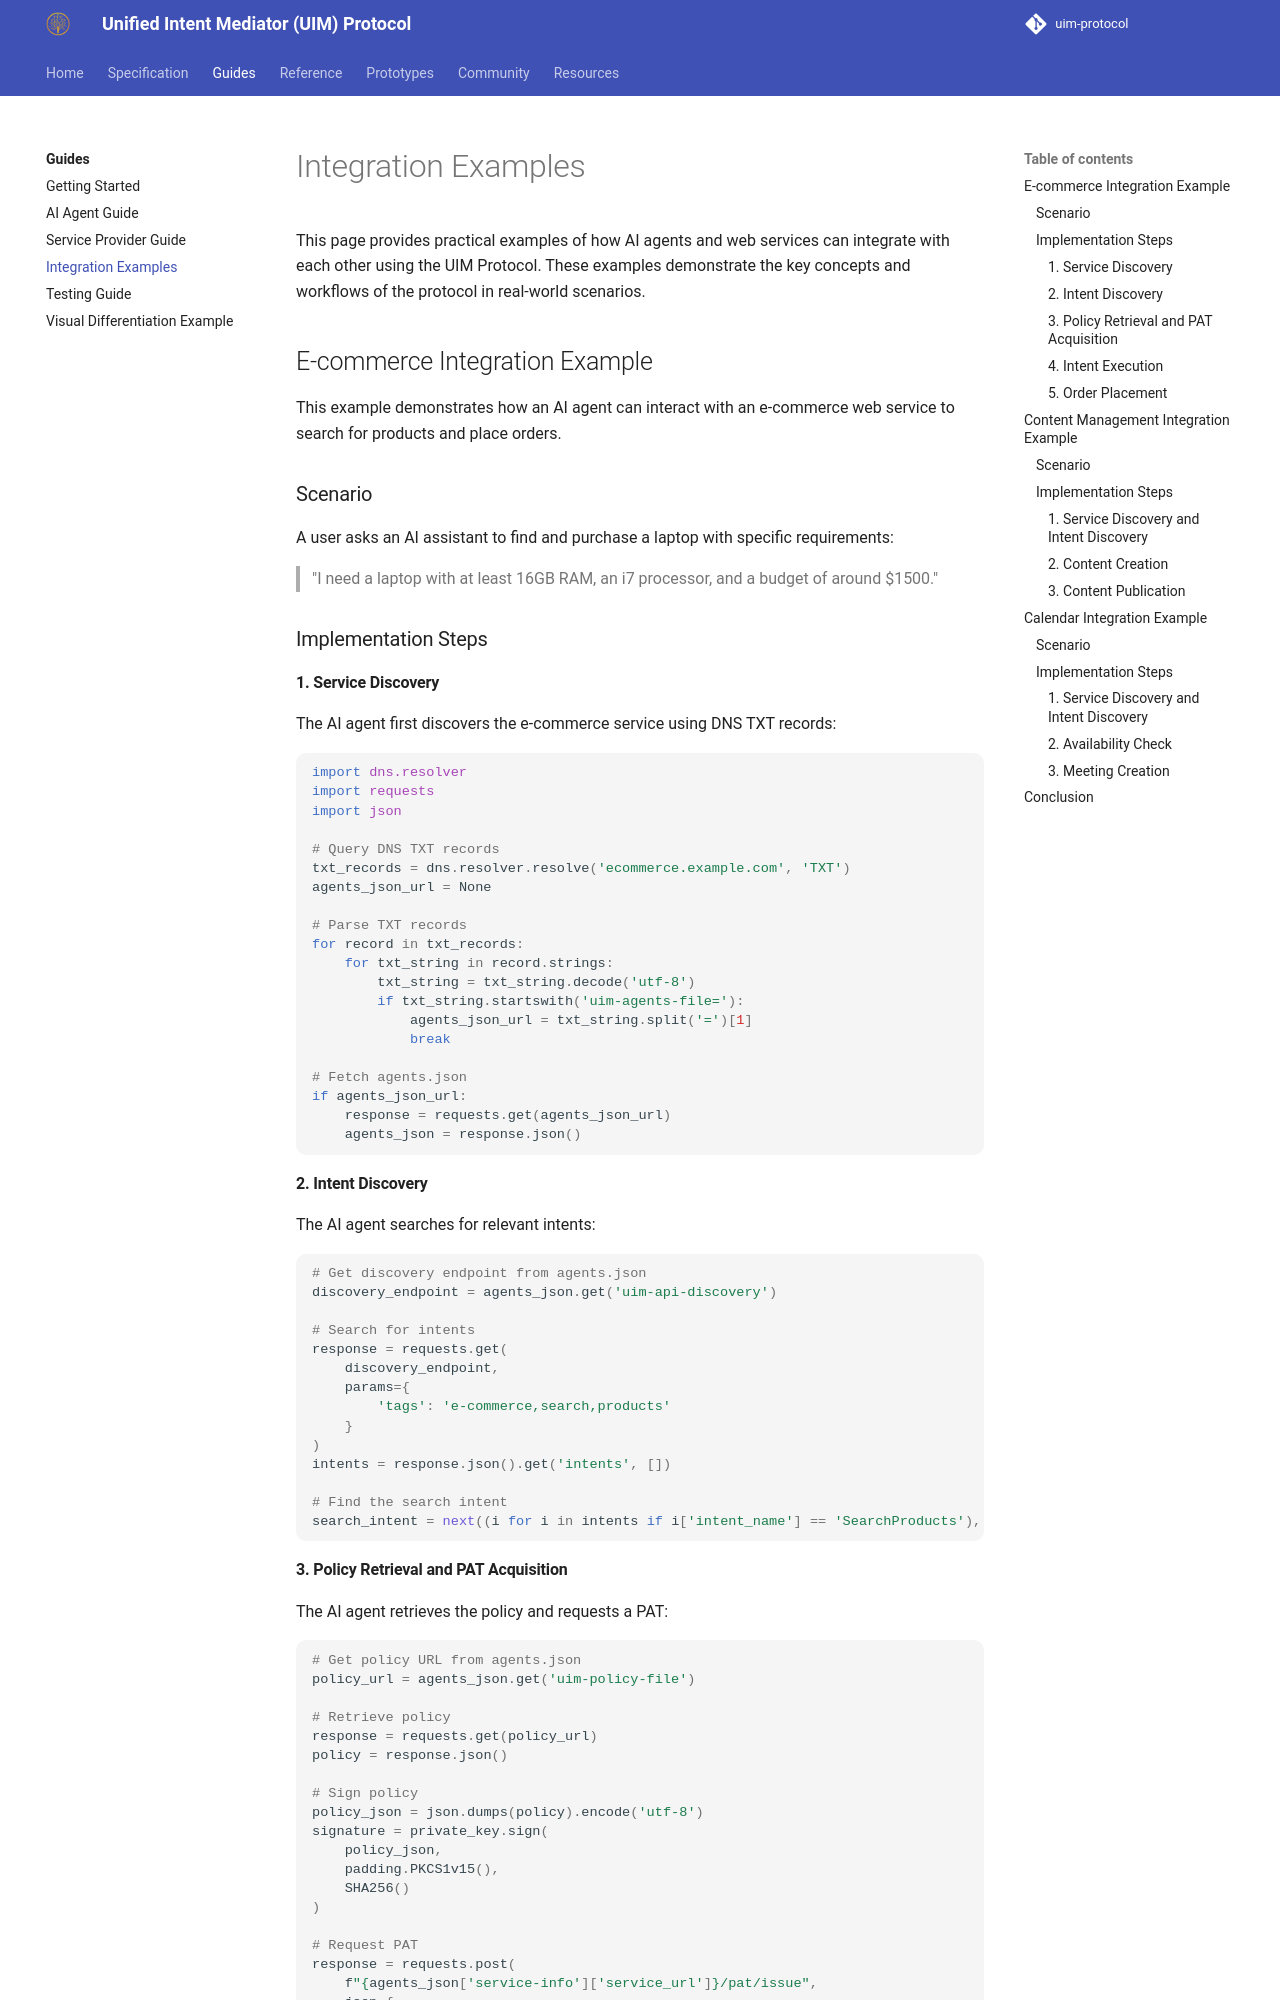

repository: synaptiai/uim-protocol · page: guides/integration-examples/index.html · generator: mkdocs

# Integration Examples

This page provides practical examples of how AI agents and web services can integrate with each other using the UIM Protocol. These examples demonstrate the key concepts and workflows of the protocol in real-world scenarios.

## E-commerce Integration Example

This example demonstrates how an AI agent can interact with an e-commerce web service to search for products and place orders.

### Scenario

A user asks an AI assistant to find and purchase a laptop with specific requirements:

> "I need a laptop with at least 16GB RAM, an i7 processor, and a budget of around $1500."

### Implementation Steps

#### 1. Service Discovery

The AI agent first discovers the e-commerce service using DNS TXT records:

```python
import dns.resolver
import requests
import json

# Query DNS TXT records
txt_records = dns.resolver.resolve('ecommerce.example.com', 'TXT')
agents_json_url = None

# Parse TXT records
for record in txt_records:
    for txt_string in record.strings:
        txt_string = txt_string.decode('utf-8')
        if txt_string.startswith('uim-agents-file='):
            agents_json_url = txt_string.split('=')[1]
            break

# Fetch agents.json
if agents_json_url:
    response = requests.get(agents_json_url)
    agents_json = response.json()
```

#### 2. Intent Discovery

The AI agent searches for relevant intents:

```python
# Get discovery endpoint from agents.json
discovery_endpoint = agents_json.get('uim-api-discovery')

# Search for intents
response = requests.get(
    discovery_endpoint,
    params={
        'tags': 'e-commerce,search,products'
    }
)
intents = response.json().get('intents', [])

# Find the search intent
search_intent = next((i for i in intents if i['intent_name'] == 'SearchProducts'), None)
```

#### 3. Policy Retrieval and PAT Acquisition

The AI agent retrieves the policy and requests a PAT:

```python
# Get policy URL from agents.json
policy_url = agents_json.get('uim-policy-file')

# Retrieve policy
response = requests.get(policy_url)
policy = response.json()

# Sign policy
policy_json = json.dumps(policy).encode('utf-8')
signature = private_key.sign(
    policy_json,
    padding.PKCS1v15(),
    SHA256()
)

# Request PAT
response = requests.post(
    f"{agents_json['service-info']['service_url']}/pat/issue",
    json={
        'agent_id': 'ai-agent-123',
        'signed_policy': signature.hex(),
        'agent_public_key': public_key.decode('utf-8')
    }
)
pat = response.json().get('uim-pat')
```
